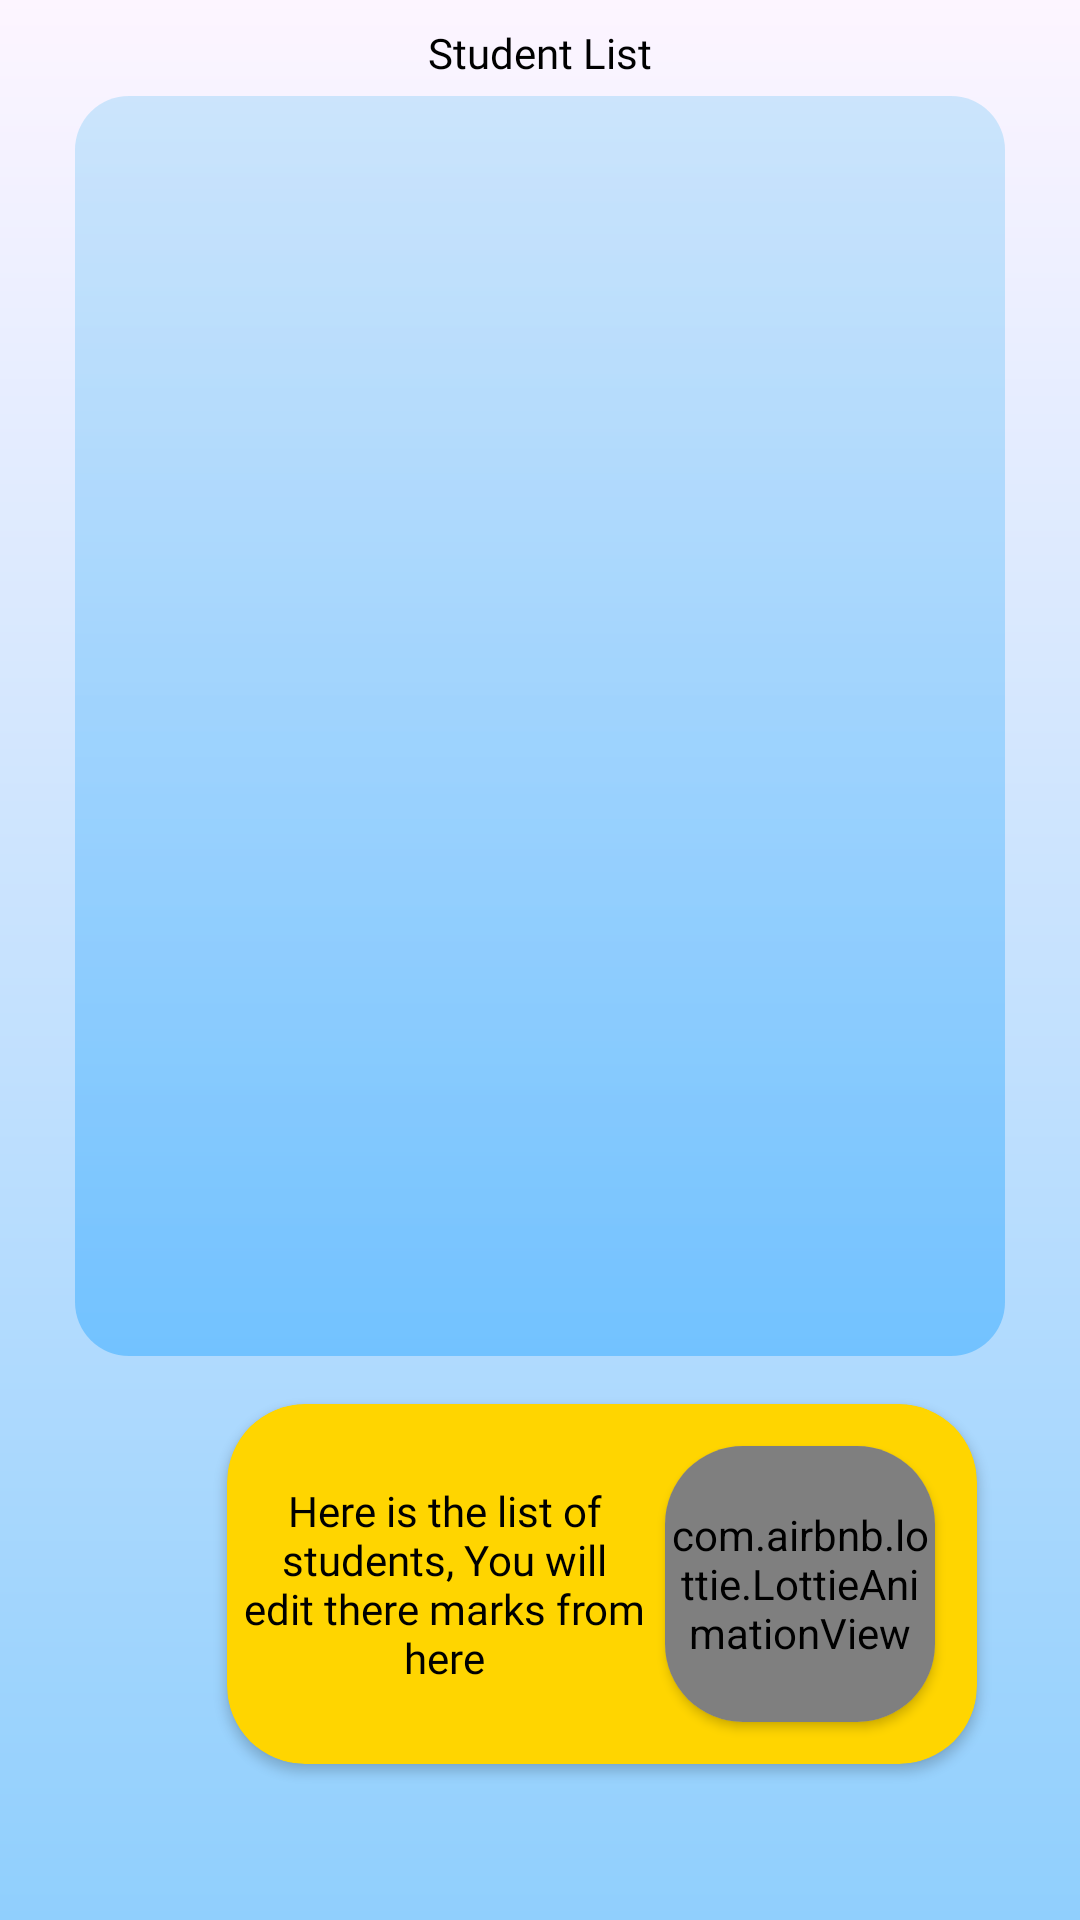

Produce the Android XML layout that renders to this screen, including the resource entries it uses.
<!-- AndroidManifest.xml: application theme AppTheme -->
<!-- res/layout/fragment_teacher2.xml -->
<?xml version="1.0" encoding="utf-8"?>
<androidx.constraintlayout.widget.ConstraintLayout xmlns:android="http://schemas.android.com/apk/res/android"
    xmlns:tools="http://schemas.android.com/tools"
    android:layout_width="match_parent"
    android:layout_height="match_parent"
    xmlns:app="http://schemas.android.com/apk/res-auto"
    tools:context=".Teacher2Fragment"
    android:background="@drawable/gradient_back">

    <TextView
        android:id="@+id/textView5"
        android:layout_width="wrap_content"
        android:layout_height="wrap_content"
        android:layout_marginTop="8dp"
        android:fontFamily="@font/skyscapers"
        android:text="@string/student_list"
        android:textColor="@color/black"
        app:layout_constraintEnd_toEndOf="parent"
        app:layout_constraintStart_toStartOf="parent"
        app:layout_constraintTop_toTopOf="parent" />

    <androidx.cardview.widget.CardView
        android:id="@+id/cardView5"
        android:layout_width="310dp"
        android:layout_height="420dp"
        android:layout_marginTop="5dp"
        app:cardBackgroundColor="@android:color/transparent"
        app:cardCornerRadius="18dp"
        app:cardElevation="0dp"
        app:layout_constraintEnd_toEndOf="parent"
        app:layout_constraintStart_toStartOf="parent"
        app:layout_constraintTop_toBottomOf="@+id/textView5">

    <RelativeLayout
        android:layout_width="match_parent"
        android:layout_height="match_parent"
        android:alpha="0.6"
        android:background="@drawable/gradientt">

    <androidx.recyclerview.widget.RecyclerView
        android:id="@+id/recycler"
        android:layout_width="match_parent"
        android:layout_height="match_parent"
        android:layout_alignParentStart="true"
        android:layout_alignParentTop="true"
        android:layout_alignParentEnd="true"
        android:layout_alignParentBottom="true"
        android:layout_margin="10dp"
        android:layout_marginStart="10dp"
        android:scrollbars="vertical">

    </androidx.recyclerview.widget.RecyclerView>
    </RelativeLayout>
    </androidx.cardview.widget.CardView>

    <androidx.cardview.widget.CardView
        android:layout_width="250dp"
        android:layout_height="120dp"
        android:layout_marginTop="16dp"
        app:cardCornerRadius="26dp"
        app:layout_constraintEnd_toEndOf="parent"
        app:layout_constraintHorizontal_bias="0.689"
        app:cardBackgroundColor="@color/dark_pink"
        app:layout_constraintStart_toStartOf="parent"
        app:layout_constraintTop_toBottomOf="@+id/cardView5">

        <RelativeLayout
            android:layout_width="match_parent"
            android:layout_height="match_parent">

            <TextView
                android:id="@+id/textView4"
                android:layout_width="wrap_content"
                android:layout_height="wrap_content"
                android:layout_alignParentStart="true"
                android:layout_alignParentTop="true"
                android:layout_alignParentBottom="true"
                android:layout_marginStart="5dp"
                android:layout_marginEnd="110dp"
                android:fontFamily="@font/skyscapers"
                android:gravity="center"
                android:text="@string/here_student_list"
                android:textColor="@color/black" />

            <androidx.cardview.widget.CardView
                android:layout_width="90dp"
                android:layout_height="95dp"
                android:layout_marginEnd="14dp"
                android:layout_marginTop="14dp"
                android:layout_marginBottom="14dp"
                android:layout_alignParentTop="true"
                android:layout_alignParentEnd="true"
                android:layout_alignParentBottom="true"
                app:cardCornerRadius="26dp"
                app:cardBackgroundColor="@color/medium_pink">
                <com.airbnb.lottie.LottieAnimationView
                    android:layout_width="match_parent"
                    android:layout_height="match_parent"
                    app:lottie_rawRes="@raw/cat"
                    app:lottie_loop="true"
                    app:lottie_autoPlay="true"/>
            </androidx.cardview.widget.CardView>
        </RelativeLayout>
    </androidx.cardview.widget.CardView>

</androidx.constraintlayout.widget.ConstraintLayout>
<!-- resources referenced by this layout -->
<resources>
  <color name="black">#FF000000</color>
  <color name="dark_pink">#FFD500</color>
  <color name="medium_pink">#FDDE40</color>
  <!-- drawable gradient_back (drawable) -->
  <?xml version="1.0" encoding="utf-8"?>
  <shape xmlns:android="http://schemas.android.com/apk/res/android">
  
      <gradient android:startColor="@color/startColor" android:endColor="@color/endColor" android:angle="-45"/>
  </shape>
  <!-- drawable gradientt (drawable) -->
  <?xml version="1.0" encoding="utf-8"?>
  <shape xmlns:android="http://schemas.android.com/apk/res/android"
      android:shape="rectangle">
  
      <gradient android:angle="90"
          android:endColor="#AFDBFA"
          android:startColor="#49B2FF"
          android:type="linear"/>
  
  </shape>
  <string name="here_student_list">Here is the list of students, You will edit there marks from here</string>
  <string name="student_list">Student List</string>
  <style name="AppTheme" parent="Theme.AppCompat.Light.NoActionBar">
          <item name="colorPrimaryDark">@color/light_pink</item>
      </style>
  <color name="startColor">#FDF5FF</color>
  <color name="endColor">#90CFFD</color>
  <color name="light_pink">#DCF0FF</color>
</resources>
